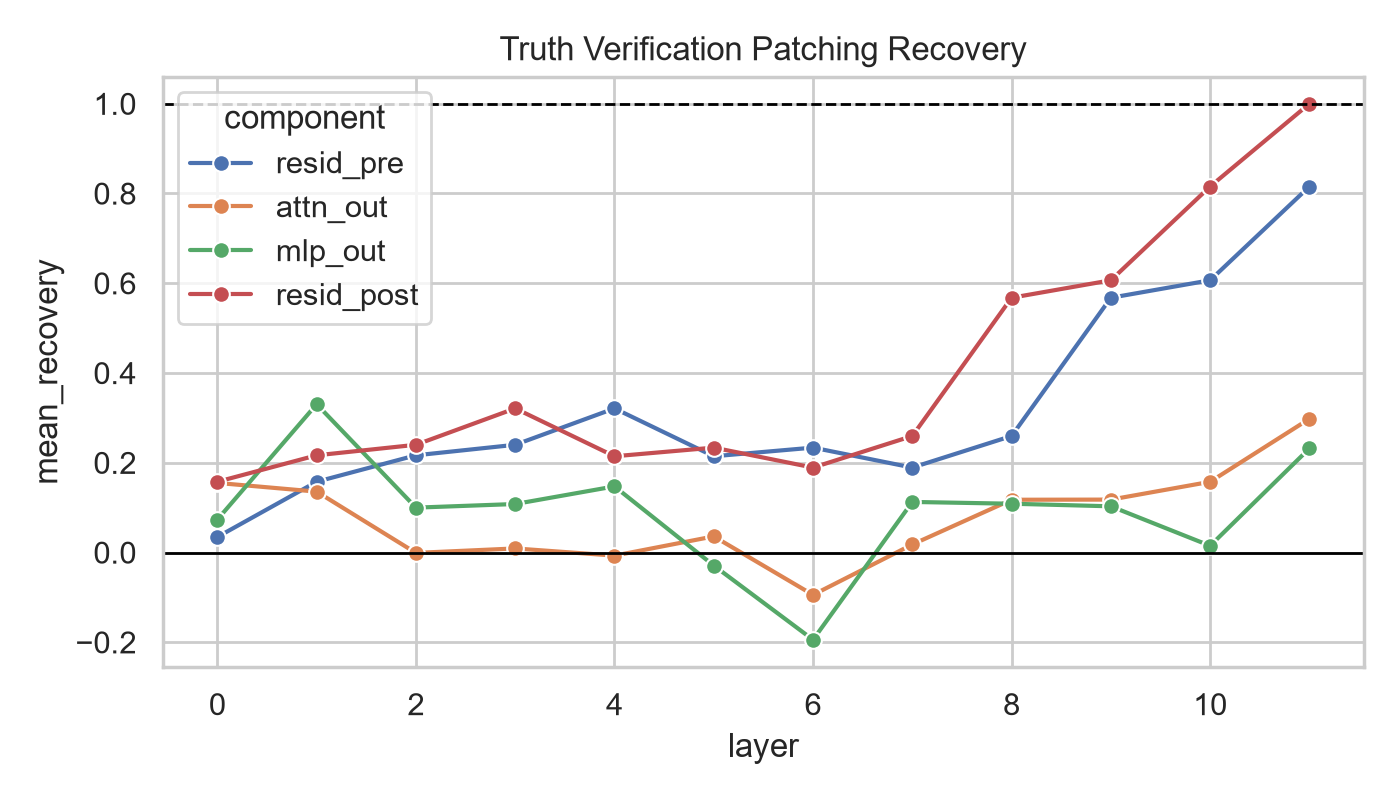

The table this chart was drawn from, first rows:
component, control, hook_name, layer, n_pairs, n_valid_recovery_pairs, clean_true_minus_false_logit_diff, corrupt_true_minus_false_logit_diff, patched_true_minus_false_logit_diff, mean_clean_minus_corrupt_denominator, mean_abs_clean_minus_corrupt_denominator, median_abs_clean_minus_corrupt_denominat…, small_denominator_rate_abs_lt_0_05, mean_recovery, median_recovery, mean_abs_logit_shift, median_abs_logit_shift
resid_pre, matched_clean, blocks.0.hook_resid_pre, 0, 76, 76, 1.547, 1.521, 1.529, 0.02601, 0.07577, 0.02973, 0.7237, 0.03459, 0.01638, 0.02193, 0.000559
resid_pre, shuffled_clean, blocks.0.hook_resid_pre, 0, 76, 76, 1.547, 1.521, 1.529, 0.02601, 0.07577, 0.02973, 0.7237, -0.2058, 0.01554, 0.02241, 0.0005742
attn_out, matched_clean, blocks.0.hook_attn_out, 0, 76, 76, 1.547, 1.521, 1.52, 0.02601, 0.07577, 0.02973, 0.7237, 0.1551, 0.1532, 0.0133, 0.005048
attn_out, shuffled_clean, blocks.0.hook_attn_out, 0, 76, 76, 1.547, 1.521, 1.521, 0.02601, 0.07577, 0.02973, 0.7237, 0.1326, 0.1477, 0.01381, 0.005905
mlp_out, matched_clean, blocks.0.hook_mlp_out, 0, 76, 76, 1.547, 1.521, 1.528, 0.02601, 0.07577, 0.02973, 0.7237, 0.0735, 0.08026, 0.02384, 0.003129
mlp_out, shuffled_clean, blocks.0.hook_mlp_out, 0, 76, 76, 1.547, 1.521, 1.527, 0.02601, 0.07577, 0.02973, 0.7237, -0.2136, 0.03137, 0.02471, 0.003733
resid_post, matched_clean, blocks.0.hook_resid_post, 0, 76, 76, 1.547, 1.521, 1.535, 0.02601, 0.07577, 0.02973, 0.7237, 0.1577, 0.1459, 0.02691, 0.004723
resid_post, shuffled_clean, blocks.0.hook_resid_post, 0, 76, 76, 1.547, 1.521, 1.534, 0.02601, 0.07577, 0.02973, 0.7237, -0.08005, 0.1411, 0.0284, 0.004998
resid_pre, matched_clean, blocks.1.hook_resid_pre, 1, 76, 76, 1.547, 1.521, 1.535, 0.02601, 0.07577, 0.02973, 0.7237, 0.1577, 0.1459, 0.02691, 0.004723
resid_pre, shuffled_clean, blocks.1.hook_resid_pre, 1, 76, 76, 1.547, 1.521, 1.534, 0.02601, 0.07577, 0.02973, 0.7237, -0.08005, 0.1411, 0.0284, 0.004998
attn_out, matched_clean, blocks.1.hook_attn_out, 1, 76, 76, 1.547, 1.521, 1.524, 0.02601, 0.07577, 0.02973, 0.7237, 0.1357, 0.06234, 0.00595, 0.003718
attn_out, shuffled_clean, blocks.1.hook_attn_out, 1, 76, 76, 1.547, 1.521, 1.524, 0.02601, 0.07577, 0.02973, 0.7237, 0.1177, 0.009608, 0.008135, 0.005046
mlp_out, matched_clean, blocks.1.hook_mlp_out, 1, 76, 76, 1.547, 1.521, 1.521, 0.02601, 0.07577, 0.02973, 0.7237, 0.3305, 0.1548, 0.01371, 0.009365
mlp_out, shuffled_clean, blocks.1.hook_mlp_out, 1, 76, 76, 1.547, 1.521, 1.52, 0.02601, 0.07577, 0.02973, 0.7237, 0.2189, 0.09349, 0.01518, 0.01238
resid_post, matched_clean, blocks.1.hook_resid_post, 1, 76, 76, 1.547, 1.521, 1.536, 0.02601, 0.07577, 0.02973, 0.7237, 0.2166, 0.1629, 0.02662, 0.005638
resid_post, shuffled_clean, blocks.1.hook_resid_post, 1, 76, 76, 1.547, 1.521, 1.536, 0.02601, 0.07577, 0.02973, 0.7237, 0.003069, 0.06796, 0.02808, 0.007298
resid_pre, matched_clean, blocks.2.hook_resid_pre, 2, 76, 76, 1.547, 1.521, 1.536, 0.02601, 0.07577, 0.02973, 0.7237, 0.2166, 0.1629, 0.02662, 0.005638
resid_pre, shuffled_clean, blocks.2.hook_resid_pre, 2, 76, 76, 1.547, 1.521, 1.536, 0.02601, 0.07577, 0.02973, 0.7237, 0.003069, 0.06796, 0.02808, 0.007298
attn_out, matched_clean, blocks.2.hook_attn_out, 2, 76, 76, 1.547, 1.521, 1.523, 0.02601, 0.07577, 0.02973, 0.7237, -0.0008612, 0.005205, 0.002826, 0.001024
attn_out, shuffled_clean, blocks.2.hook_attn_out, 2, 76, 76, 1.547, 1.521, 1.523, 0.02601, 0.07577, 0.02973, 0.7237, 0.01235, -9.108942322200164e-05, 0.0033, 0.001553
mlp_out, matched_clean, blocks.2.hook_mlp_out, 2, 76, 76, 1.547, 1.521, 1.523, 0.02601, 0.07577, 0.02973, 0.7237, 0.1, 0.09867, 0.005537, 0.005173
mlp_out, shuffled_clean, blocks.2.hook_mlp_out, 2, 76, 76, 1.547, 1.521, 1.524, 0.02601, 0.07577, 0.02973, 0.7237, 0.1044, 0.05264, 0.006273, 0.005281
resid_post, matched_clean, blocks.2.hook_resid_post, 2, 76, 76, 1.547, 1.521, 1.534, 0.02601, 0.07577, 0.02973, 0.7237, 0.2401, 0.1846, 0.0311, 0.007189
resid_post, shuffled_clean, blocks.2.hook_resid_post, 2, 76, 76, 1.547, 1.521, 1.533, 0.02601, 0.07577, 0.02973, 0.7237, -0.07601, 0.1133, 0.03319, 0.007937
resid_pre, matched_clean, blocks.3.hook_resid_pre, 3, 76, 76, 1.547, 1.521, 1.534, 0.02601, 0.07577, 0.02973, 0.7237, 0.2401, 0.1846, 0.0311, 0.007189
resid_pre, shuffled_clean, blocks.3.hook_resid_pre, 3, 76, 76, 1.547, 1.521, 1.533, 0.02601, 0.07577, 0.02973, 0.7237, -0.07601, 0.1133, 0.03319, 0.007937
attn_out, matched_clean, blocks.3.hook_attn_out, 3, 76, 76, 1.547, 1.521, 1.523, 0.02601, 0.07577, 0.02973, 0.7237, 0.009094, -0.003273, 0.006094, 0.002836
attn_out, shuffled_clean, blocks.3.hook_attn_out, 3, 76, 76, 1.547, 1.521, 1.523, 0.02601, 0.07577, 0.02973, 0.7237, 0.08199, 0.002221, 0.00888, 0.005554
mlp_out, matched_clean, blocks.3.hook_mlp_out, 3, 76, 76, 1.547, 1.521, 1.523, 0.02601, 0.07577, 0.02973, 0.7237, 0.1081, 0.1092, 0.005913, 0.004331
mlp_out, shuffled_clean, blocks.3.hook_mlp_out, 3, 76, 76, 1.547, 1.521, 1.523, 0.02601, 0.07577, 0.02973, 0.7237, 0.02995, 0.05914, 0.005993, 0.003821
resid_post, matched_clean, blocks.3.hook_resid_post, 3, 76, 76, 1.547, 1.521, 1.535, 0.02601, 0.07577, 0.02973, 0.7237, 0.3211, 0.2567, 0.03492, 0.01005
resid_post, shuffled_clean, blocks.3.hook_resid_post, 3, 76, 76, 1.547, 1.521, 1.534, 0.02601, 0.07577, 0.02973, 0.7237, 0.04259, 0.216, 0.03802, 0.009038
resid_pre, matched_clean, blocks.4.hook_resid_pre, 4, 76, 76, 1.547, 1.521, 1.535, 0.02601, 0.07577, 0.02973, 0.7237, 0.3211, 0.2567, 0.03492, 0.01005
resid_pre, shuffled_clean, blocks.4.hook_resid_pre, 4, 76, 76, 1.547, 1.521, 1.534, 0.02601, 0.07577, 0.02973, 0.7237, 0.04259, 0.216, 0.03802, 0.009038
attn_out, matched_clean, blocks.4.hook_attn_out, 4, 76, 76, 1.547, 1.521, 1.517, 0.02601, 0.07577, 0.02973, 0.7237, -0.006926, -0.008765, 0.007155, 0.003533
attn_out, shuffled_clean, blocks.4.hook_attn_out, 4, 76, 76, 1.547, 1.521, 1.517, 0.02601, 0.07577, 0.02973, 0.7237, -0.008181, -0.01149, 0.01265, 0.008466
mlp_out, matched_clean, blocks.4.hook_mlp_out, 4, 76, 76, 1.547, 1.521, 1.521, 0.02601, 0.07577, 0.02973, 0.7237, 0.1473, 0.1391, 0.0112, 0.005422
mlp_out, shuffled_clean, blocks.4.hook_mlp_out, 4, 76, 76, 1.547, 1.521, 1.52, 0.02601, 0.07577, 0.02973, 0.7237, 0.07847, 0.04696, 0.0126, 0.005907
resid_post, matched_clean, blocks.4.hook_resid_post, 4, 76, 76, 1.547, 1.521, 1.527, 0.02601, 0.07577, 0.02973, 0.7237, 0.2145, 0.1503, 0.03738, 0.008852
resid_post, shuffled_clean, blocks.4.hook_resid_post, 4, 76, 76, 1.547, 1.521, 1.526, 0.02601, 0.07577, 0.02973, 0.7237, -0.1524, 0.03368, 0.04449, 0.01277
resid_pre, matched_clean, blocks.5.hook_resid_pre, 5, 76, 76, 1.547, 1.521, 1.527, 0.02601, 0.07577, 0.02973, 0.7237, 0.2145, 0.1503, 0.03738, 0.008852
resid_pre, shuffled_clean, blocks.5.hook_resid_pre, 5, 76, 76, 1.547, 1.521, 1.526, 0.02601, 0.07577, 0.02973, 0.7237, -0.1524, 0.03368, 0.04449, 0.01277
attn_out, matched_clean, blocks.5.hook_attn_out, 5, 76, 76, 1.547, 1.521, 1.517, 0.02601, 0.07577, 0.02973, 0.7237, 0.03591, 0.03619, 0.008688, 0.003142
attn_out, shuffled_clean, blocks.5.hook_attn_out, 5, 76, 76, 1.547, 1.521, 1.517, 0.02601, 0.07577, 0.02973, 0.7237, -0.1255, -0.005625, 0.01277, 0.006446
mlp_out, matched_clean, blocks.5.hook_mlp_out, 5, 76, 76, 1.547, 1.521, 1.518, 0.02601, 0.07577, 0.02973, 0.7237, -0.02902, -0.047, 0.008202, 0.003981
mlp_out, shuffled_clean, blocks.5.hook_mlp_out, 5, 76, 76, 1.547, 1.521, 1.518, 0.02601, 0.07577, 0.02973, 0.7237, 0.09397, -0.01364, 0.01147, 0.006457
resid_post, matched_clean, blocks.5.hook_resid_post, 5, 76, 76, 1.547, 1.521, 1.532, 0.02601, 0.07577, 0.02973, 0.7237, 0.2337, 0.1692, 0.03531, 0.00889
resid_post, shuffled_clean, blocks.5.hook_resid_post, 5, 76, 76, 1.547, 1.521, 1.531, 0.02601, 0.07577, 0.02973, 0.7237, -0.1271, 0.03407, 0.04276, 0.013
resid_pre, matched_clean, blocks.6.hook_resid_pre, 6, 76, 76, 1.547, 1.521, 1.532, 0.02601, 0.07577, 0.02973, 0.7237, 0.2337, 0.1692, 0.03531, 0.00889
resid_pre, shuffled_clean, blocks.6.hook_resid_pre, 6, 76, 76, 1.547, 1.521, 1.531, 0.02601, 0.07577, 0.02973, 0.7237, -0.1271, 0.03407, 0.04276, 0.013
attn_out, matched_clean, blocks.6.hook_attn_out, 6, 76, 76, 1.547, 1.521, 1.516, 0.02601, 0.07577, 0.02973, 0.7237, -0.09436, -0.0702, 0.008241, 0.003839
attn_out, shuffled_clean, blocks.6.hook_attn_out, 6, 76, 76, 1.547, 1.521, 1.516, 0.02601, 0.07577, 0.02973, 0.7237, -0.01899, -0.03863, 0.01157, 0.005823
mlp_out, matched_clean, blocks.6.hook_mlp_out, 6, 76, 76, 1.547, 1.521, 1.511, 0.02601, 0.07577, 0.02973, 0.7237, -0.1943, -0.1403, 0.01429, 0.00664
mlp_out, shuffled_clean, blocks.6.hook_mlp_out, 6, 76, 76, 1.547, 1.521, 1.51, 0.02601, 0.07577, 0.02973, 0.7237, -0.06955, -0.1807, 0.01934, 0.01067
resid_post, matched_clean, blocks.6.hook_resid_post, 6, 76, 76, 1.547, 1.521, 1.528, 0.02601, 0.07577, 0.02973, 0.7237, 0.1893, 0.141, 0.03833, 0.01009
resid_post, shuffled_clean, blocks.6.hook_resid_post, 6, 76, 76, 1.547, 1.521, 1.526, 0.02601, 0.07577, 0.02973, 0.7237, -0.2044, -0.007778, 0.047, 0.01483
resid_pre, matched_clean, blocks.7.hook_resid_pre, 7, 76, 76, 1.547, 1.521, 1.528, 0.02601, 0.07577, 0.02973, 0.7237, 0.1893, 0.141, 0.03833, 0.01009
resid_pre, shuffled_clean, blocks.7.hook_resid_pre, 7, 76, 76, 1.547, 1.521, 1.526, 0.02601, 0.07577, 0.02973, 0.7237, -0.2044, -0.007778, 0.047, 0.01483
attn_out, matched_clean, blocks.7.hook_attn_out, 7, 76, 76, 1.547, 1.521, 1.52, 0.02601, 0.07577, 0.02973, 0.7237, 0.01792, 0.02699, 0.004128, 0.001619
attn_out, shuffled_clean, blocks.7.hook_attn_out, 7, 76, 76, 1.547, 1.521, 1.52, 0.02601, 0.07577, 0.02973, 0.7237, -0.05959, 0.01117, 0.005037, 0.002282
... 36 more rows
